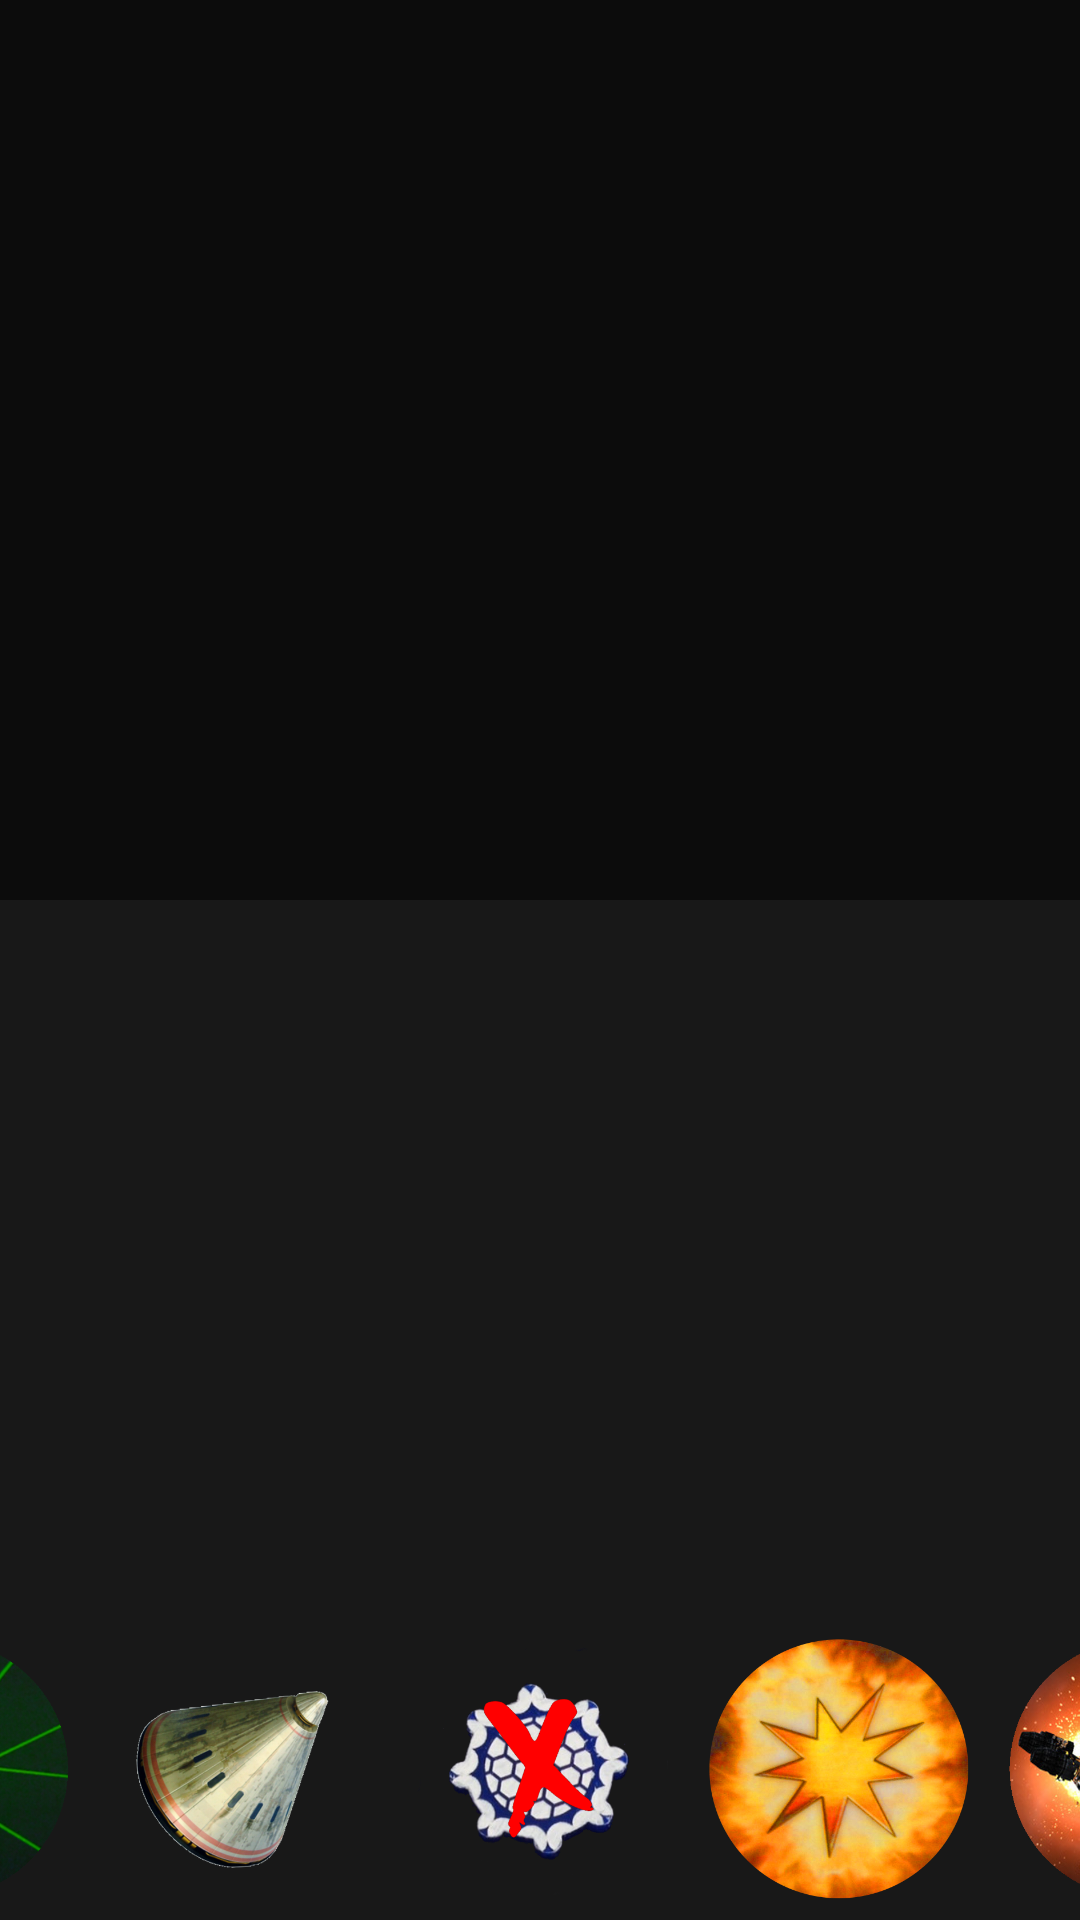

This screen was rendered from an Android layout file. Write that file and the resources it references.
<!-- AndroidManifest.xml: application theme NoBarTheme -->
<!-- res/layout/test_layout.xml -->
<?xml version="1.0" encoding="utf-8"?>
<RelativeLayout xmlns:android="http://schemas.android.com/apk/res/android"
    android:orientation="vertical"
    android:layout_width="match_parent"
    android:layout_height="match_parent"
    android:background="@drawable/stars">

    
    <LinearLayout
        android:id="@+id/bottom_bar"
        android:orientation="horizontal"
        android:background="@color/transparent"
        android:layout_width="match_parent"
        android:layout_height="wrap_content"
        android:layout_row="37"
        android:layout_column="5"
        android:gravity="center"
        android:layout_alignParentBottom="true">


        <Button
            android:id="@+id/target_lock"
            android:background="@drawable/target_lock"
            android:tag="target_lock"
            android:layout_width="100dp"
            android:layout_height="100dp"
            android:onClick="playSoundFromFamily"
            android:hapticFeedbackEnabled="true"/>
        <Button
            android:id="@+id/torpedo"
            android:background="@drawable/torpedo"
            android:tag="torpedo"
            android:layout_width="100dp"
            android:layout_height="100dp"
            android:onClick="playSoundFromFamily"
            android:hapticFeedbackEnabled="true"/>
        <Button
            android:id="@+id/shield_out"
            android:tag="shield_out"
            android:background="@drawable/shield_out"
            android:onClick="playSoundFromFamily"
            android:hapticFeedbackEnabled="true"
            android:layout_width="100dp"
            android:layout_height="100dp" />
        <Button
            android:id="@+id/damage"
            android:tag="damage"
            android:background="@drawable/hit"
            android:onClick="playSoundFromFamily"
            android:hapticFeedbackEnabled="true"
            android:layout_width="100dp"
            android:layout_height="100dp" />
        <Button
            android:id="@+id/explosion"
            android:tag="explosion"
            android:background="@drawable/death"
            android:onClick="playSoundFromFamily"
            android:hapticFeedbackEnabled="true"
            android:layout_width="100dp"
            android:layout_height="100dp"/>

    </LinearLayout>

    
    <LinearLayout
        android:id="@+id/left_panel"
        android:background="@color/transparent"
        android:orientation="vertical"
        android:layout_width="wrap_content"
        android:layout_height="match_parent"
        android:layout_alignParentLeft="true"
        android:layout_above="@+id/bottom_bar">
        
        <View
            android:id="@+id/placeholder2"
            android:layout_width="330dp"
            android:layout_height="300dp"
            android:background="@color/transparent">
        </View>

    </LinearLayout>
    
    <LinearLayout
        android:id="@+id/center_panel"
        android:layout_toRightOf="@+id/left_panel"
        android:layout_above="@+id/bottom_bar"
        android:orientation="vertical"
        android:layout_width="wrap_content"
        android:layout_height="match_parent"
        android:layout_centerInParent="true"
        android:background="@color/transparent">

        <ImageButton
            android:id="@+id/ship_view"
            android:layout_width="wrap_content"
            android:layout_height="wrap_content"
            android:layout_gravity="center"
            android:foregroundGravity="center"
            android:background="@color/transparent"
            android:onClick="backToSelect"/>

    </LinearLayout>
    
    <LinearLayout
        android:id="@+id/right_panel"
        android:layout_width="wrap_content"
        android:layout_height="match_parent"
        android:orientation="vertical"
        android:layout_alignParentRight="true"
        android:layout_above="@id/bottom_bar"
        android:layout_toRightOf="@+id/center_panel"
        android:background="@color/transparent">

        <View
            android:id="@+id/placeholder4"
            android:layout_width="330dp"
            android:layout_height="300dp"
            android:background="@color/transparent">
        </View>

    </LinearLayout>

</RelativeLayout>
<!-- resources referenced by this layout -->
<resources>
  <color name="transparent">#80000000</color>
  <!-- drawable death: png bitmap (drawable, 260627 bytes) -->
  <!-- drawable hit: png bitmap (drawable, 250135 bytes) -->
  <!-- drawable shield_out: png bitmap (drawable, 113738 bytes) -->
  <!-- drawable target_lock: png bitmap (drawable, 196244 bytes) -->
  <!-- drawable torpedo: png bitmap (drawable, 155746 bytes) -->
  <style name="NoBarTheme" parent="Theme.AppCompat.NoActionBar">
          <item name="android:windowActionBar">false</item>
          <item name="android:windowNoTitle">true</item>
          <item name="android:windowFullscreen">true</item>
          <item name="colorPrimary">@color/colorAccent</item>
          <item name="colorPrimaryDark">@color/colorPrimaryDark</item>
          <item name="colorAccent">@color/colorAccent</item>
      </style>
  <color name="colorAccent">#FF4081</color>
  <color name="colorPrimaryDark">#303F9F</color>
</resources>
